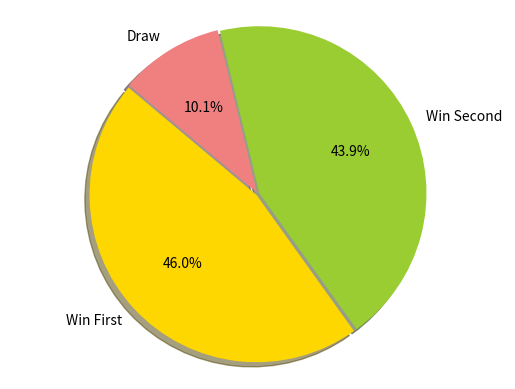

Write the Python code that produced this figure.
import matplotlib.pyplot as plt

# Data to plot
labels = 'Win First', 'Win Second', 'Draw'
sizes = [460, 439, 101]
colors = ['gold', 'yellowgreen', 'lightcoral']
explode = (0.01, 0.01, 0.01)  # explode 1st slice

# Plot
plt.pie(sizes, explode=explode, labels=labels, colors=colors,
        autopct='%1.1f%%', shadow=True, startangle=140)

plt.axis('equal')
plt.show()